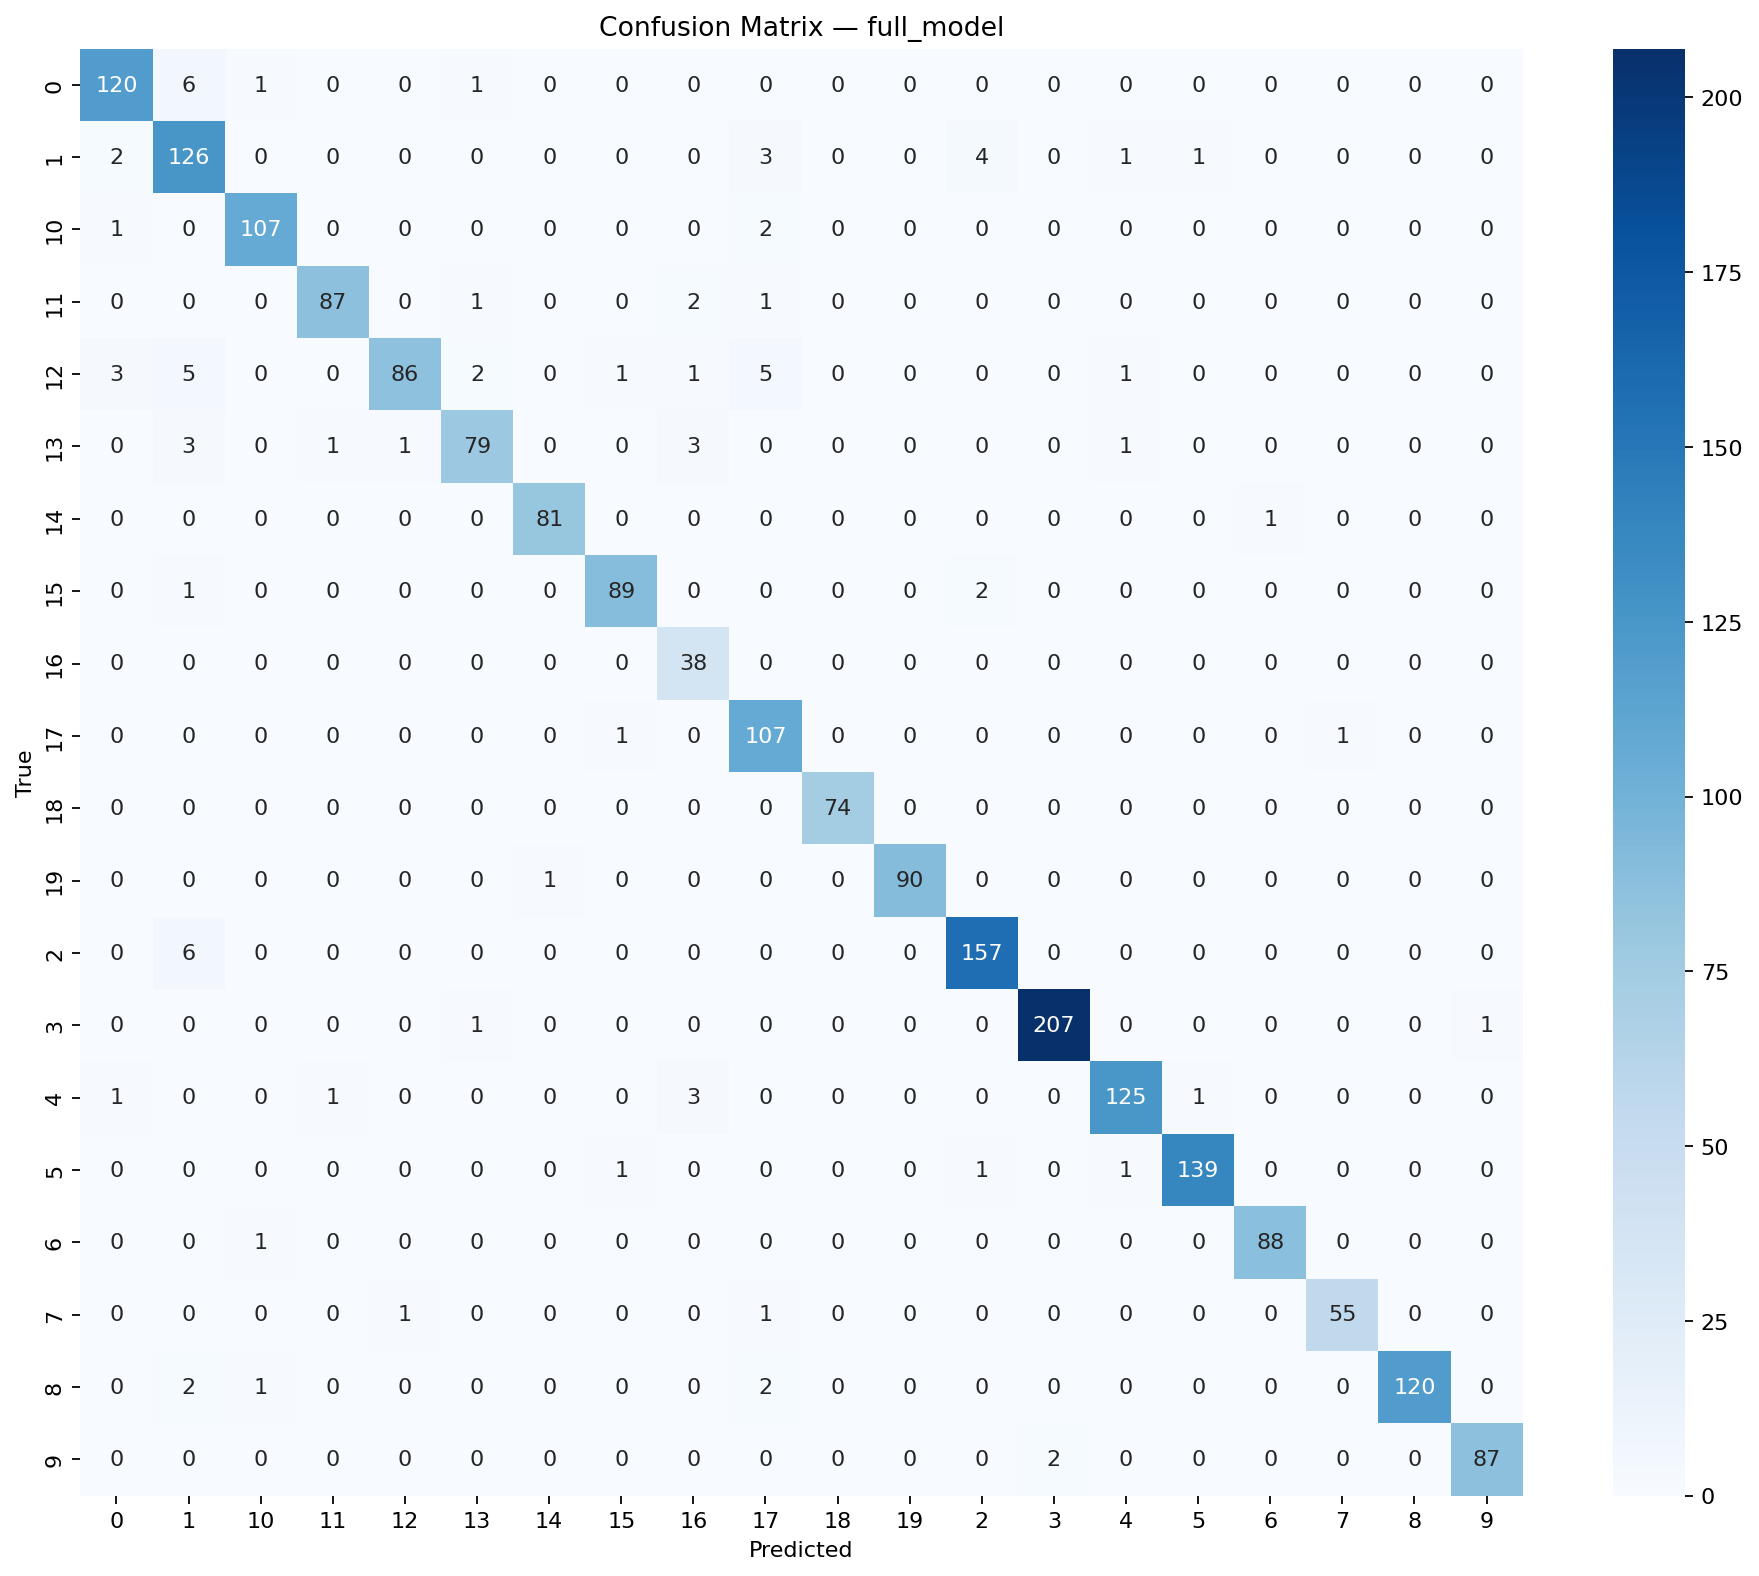

The table this chart was drawn from, first rows:
true_class, 0, 1, 10, 11, 12, 13, 14, 15, 16, 17, 18, 19, 2, 3, 4, 5, 6, 7, 8, 9
0, 120, 6, 1, 0, 0, 1, 0, 0, 0, 0, 0, 0, 0, 0, 0, 0, 0, 0, 0, 0
1, 2, 126, 0, 0, 0, 0, 0, 0, 0, 3, 0, 0, 4, 0, 1, 1, 0, 0, 0, 0
10, 1, 0, 107, 0, 0, 0, 0, 0, 0, 2, 0, 0, 0, 0, 0, 0, 0, 0, 0, 0
11, 0, 0, 0, 87, 0, 1, 0, 0, 2, 1, 0, 0, 0, 0, 0, 0, 0, 0, 0, 0
12, 3, 5, 0, 0, 86, 2, 0, 1, 1, 5, 0, 0, 0, 0, 1, 0, 0, 0, 0, 0
13, 0, 3, 0, 1, 1, 79, 0, 0, 3, 0, 0, 0, 0, 0, 1, 0, 0, 0, 0, 0
14, 0, 0, 0, 0, 0, 0, 81, 0, 0, 0, 0, 0, 0, 0, 0, 0, 1, 0, 0, 0
15, 0, 1, 0, 0, 0, 0, 0, 89, 0, 0, 0, 0, 2, 0, 0, 0, 0, 0, 0, 0
16, 0, 0, 0, 0, 0, 0, 0, 0, 38, 0, 0, 0, 0, 0, 0, 0, 0, 0, 0, 0
17, 0, 0, 0, 0, 0, 0, 0, 1, 0, 107, 0, 0, 0, 0, 0, 0, 0, 1, 0, 0
18, 0, 0, 0, 0, 0, 0, 0, 0, 0, 0, 74, 0, 0, 0, 0, 0, 0, 0, 0, 0
19, 0, 0, 0, 0, 0, 0, 1, 0, 0, 0, 0, 90, 0, 0, 0, 0, 0, 0, 0, 0
2, 0, 6, 0, 0, 0, 0, 0, 0, 0, 0, 0, 0, 157, 0, 0, 0, 0, 0, 0, 0
3, 0, 0, 0, 0, 0, 1, 0, 0, 0, 0, 0, 0, 0, 207, 0, 0, 0, 0, 0, 1
4, 1, 0, 0, 1, 0, 0, 0, 0, 3, 0, 0, 0, 0, 0, 125, 1, 0, 0, 0, 0
5, 0, 0, 0, 0, 0, 0, 0, 1, 0, 0, 0, 0, 1, 0, 1, 139, 0, 0, 0, 0
6, 0, 0, 1, 0, 0, 0, 0, 0, 0, 0, 0, 0, 0, 0, 0, 0, 88, 0, 0, 0
7, 0, 0, 0, 0, 1, 0, 0, 0, 0, 1, 0, 0, 0, 0, 0, 0, 0, 55, 0, 0
8, 0, 2, 1, 0, 0, 0, 0, 0, 0, 2, 0, 0, 0, 0, 0, 0, 0, 0, 120, 0
9, 0, 0, 0, 0, 0, 0, 0, 0, 0, 0, 0, 0, 0, 2, 0, 0, 0, 0, 0, 87
